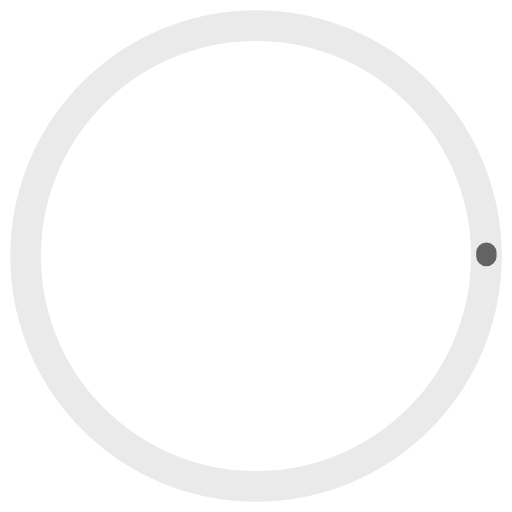
t = 0.00 s
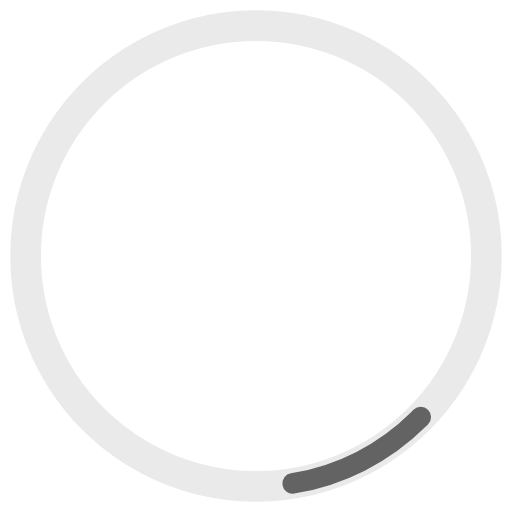
t = 0.19 s
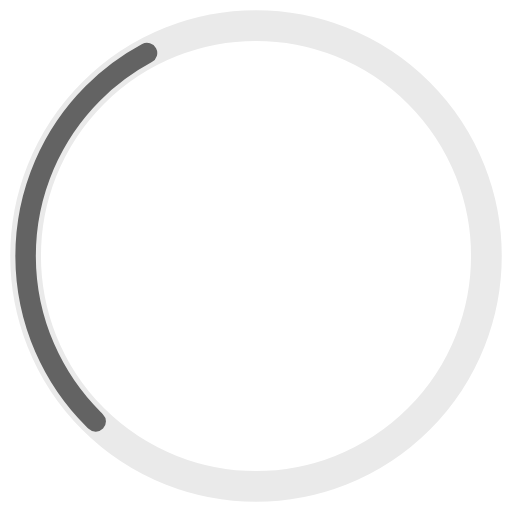
t = 0.56 s
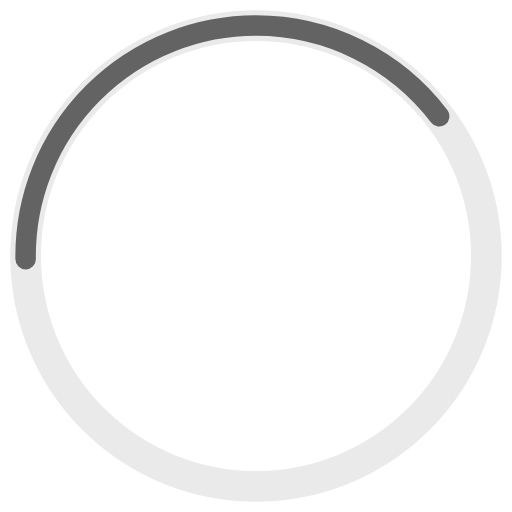
t = 0.75 s
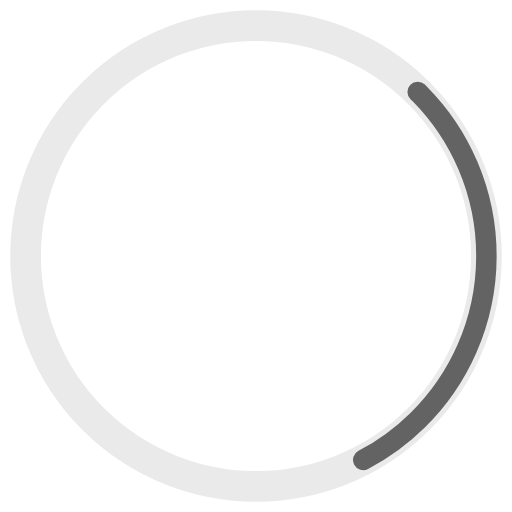
t = 0.94 s
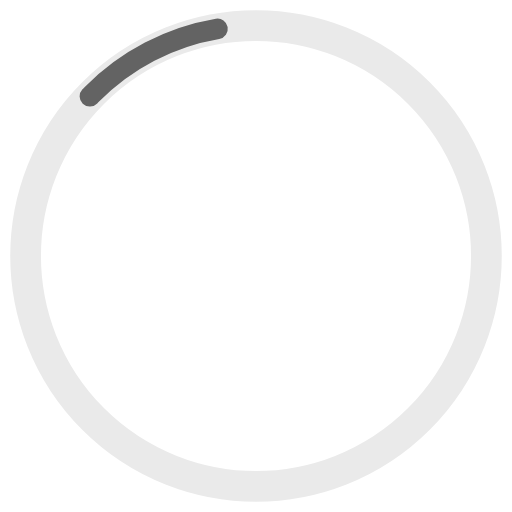
t = 1.31 s

The animated SVG that drew these frames (rendered in a browser with its animation timeline set to each time). Animation: 2 SMIL elements (animate=1,animateTransform=1); one cycle of 1.50 s, repeats indefinitely.

<svg xmlns="http://www.w3.org/2000/svg" xmlns:xlink="http://www.w3.org/1999/xlink" viewBox="0 0 100 100" preserveAspectRatio="xMidYMid">
    <circle cx="50" cy="50" r="45" stroke="#eaeaea" stroke-width="6" fill="none"></circle>
    <circle cx="50" cy="50" r="45" stroke="#636363" stroke-width="4" stroke-linecap="round" fill="none">
        <animateTransform attributeName="transform" type="rotate" repeatCount="indefinite" dur="1.5s" values="0 50 50;180 50 50;720 50 50" keyTimes="0;0.5;1"></animateTransform>
        <animate attributeName="stroke-dasharray" repeatCount="indefinite" dur="1.5s" values="0 282;112 170;0 282" keyTimes="0;0.5;1"></animate>
    </circle>
</svg>
